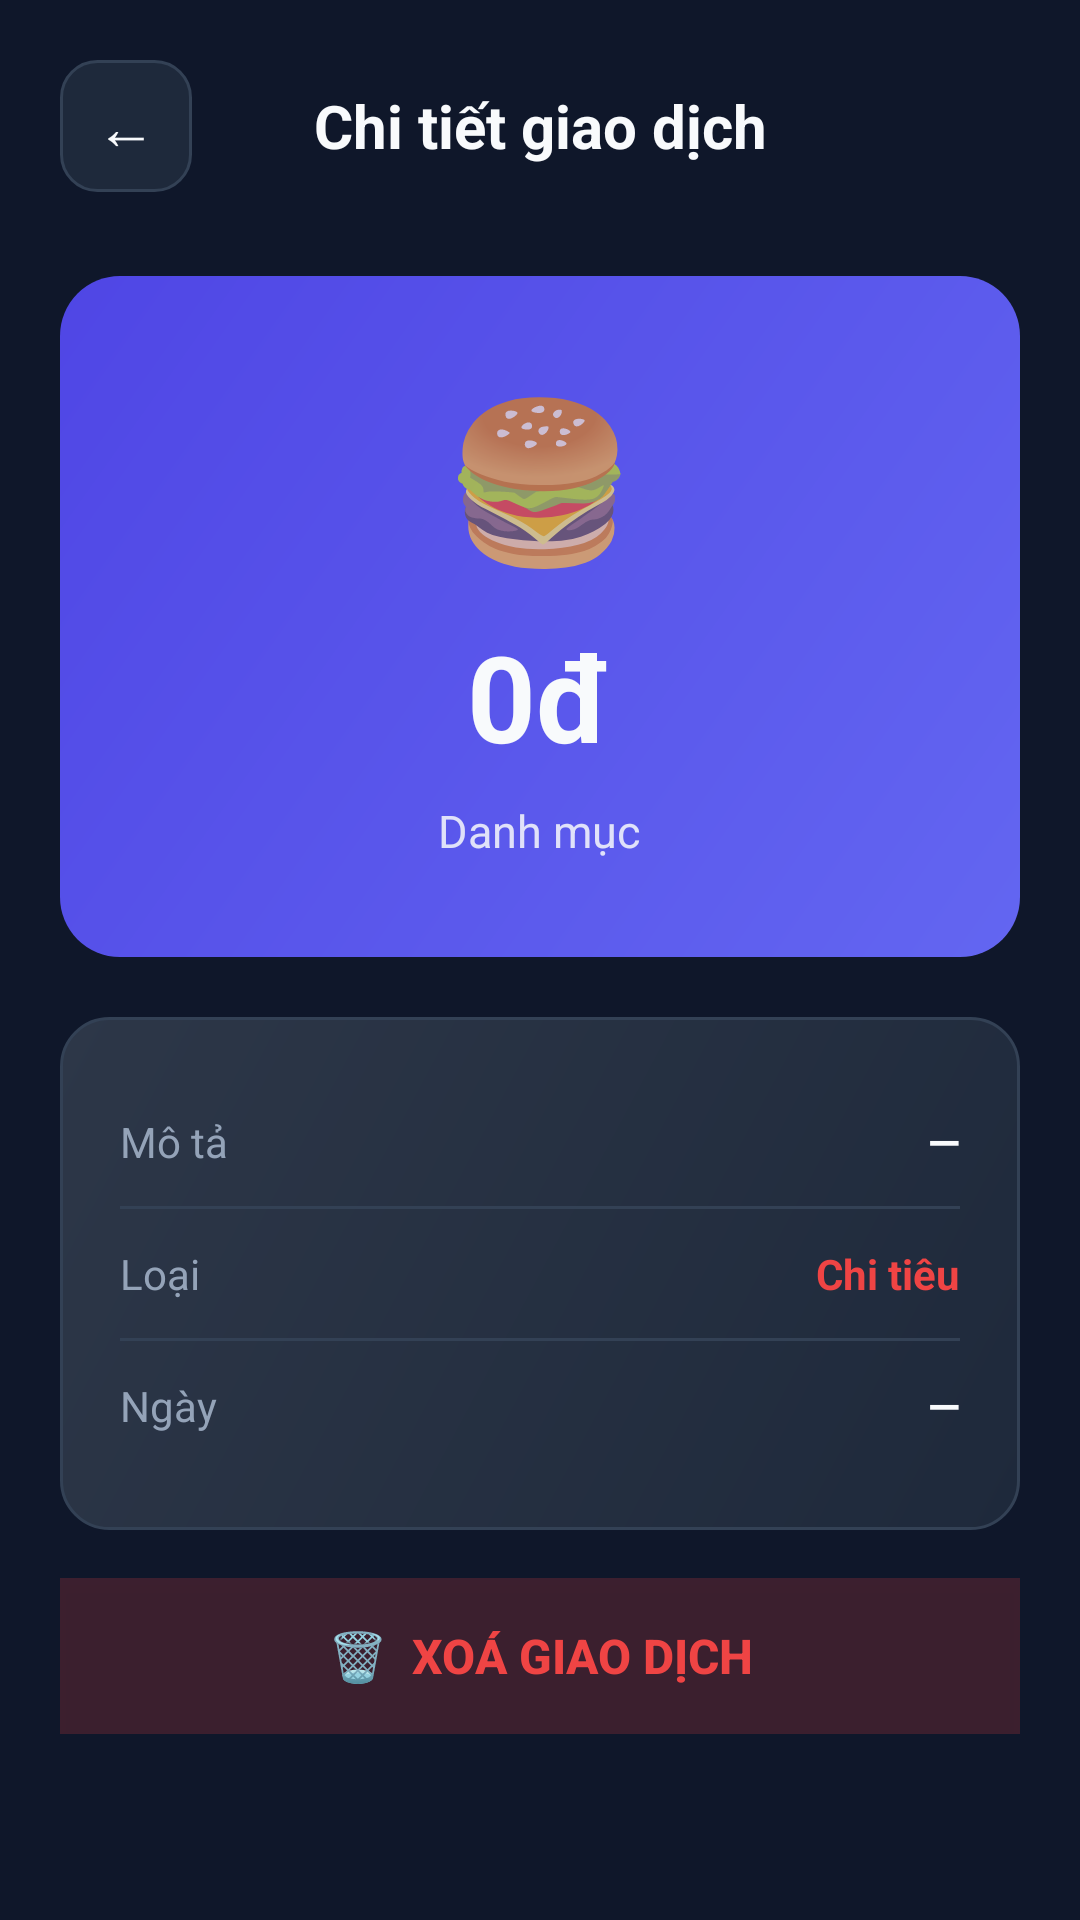

This screen was rendered from an Android layout file. Write that file and the resources it references.
<!-- AndroidManifest.xml: application theme Theme.AppMoney -->
<!-- res/layout/activity_transaction_detail.xml -->
<?xml version="1.0" encoding="utf-8"?>
<androidx.core.widget.NestedScrollView
    xmlns:android="http://schemas.android.com/apk/res/android"
    android:layout_width="match_parent"
    android:layout_height="match_parent"
    android:background="@color/bg_main">

    <LinearLayout
        android:layout_width="match_parent"
        android:layout_height="wrap_content"
        android:orientation="vertical"
        android:paddingLeft="20dp" android:paddingRight="20dp"
        android:paddingTop="20dp" android:paddingBottom="40dp">

        
        <LinearLayout android:layout_width="match_parent"
            android:layout_height="wrap_content"
            android:orientation="horizontal"
            android:gravity="center_vertical"
            android:layout_marginBottom="28dp">
            <TextView android:id="@+id/btn_back"
                android:layout_width="44dp" android:layout_height="44dp"
                android:background="@drawable/bg_icon_btn"
                android:gravity="center" android:text="←"
                android:textColor="@color/text_primary" android:textSize="20sp"
                android:clickable="true" android:focusable="true"/>
            <TextView android:layout_width="0dp" android:layout_height="wrap_content"
                android:layout_weight="1" android:gravity="center"
                android:text="Chi tiết giao dịch"
                android:textColor="@color/text_primary"
                android:textSize="20sp" android:textStyle="bold"/>
            <View android:layout_width="44dp" android:layout_height="44dp"/>
        </LinearLayout>

        
        <LinearLayout android:layout_width="match_parent"
            android:layout_height="wrap_content"
            android:background="@drawable/bg_balance_card"
            android:orientation="vertical" android:gravity="center"
            android:padding="32dp" android:layout_marginBottom="20dp">
            <TextView android:id="@+id/tv_detail_icon"
                android:layout_width="wrap_content" android:layout_height="wrap_content"
                android:text="🍔" android:textSize="52sp"
                android:layout_marginBottom="12dp"/>
            <TextView android:id="@+id/tv_detail_amount"
                android:layout_width="wrap_content" android:layout_height="wrap_content"
                android:text="0đ" android:textColor="@color/text_primary"
                android:textSize="40sp" android:textStyle="bold"
                android:layout_marginBottom="8dp"/>
            <TextView android:id="@+id/tv_detail_category"
                android:layout_width="wrap_content" android:layout_height="wrap_content"
                android:text="Danh mục" android:textColor="@color/text_primary"
                android:alpha="0.85" android:textSize="15sp"/>
        </LinearLayout>

        
        <LinearLayout android:layout_width="match_parent"
            android:layout_height="wrap_content"
            android:background="@drawable/bg_card"
            android:orientation="vertical"
            android:padding="20dp" android:layout_marginBottom="16dp">

            
            <LinearLayout android:layout_width="match_parent"
                android:layout_height="wrap_content"
                android:orientation="horizontal"
                android:paddingTop="12dp" android:paddingBottom="12dp">
                <TextView android:layout_width="0dp" android:layout_height="wrap_content"
                    android:layout_weight="1" android:text="Mô tả"
                    android:textColor="@color/text_secondary" android:textSize="14sp"/>
                <TextView android:id="@+id/tv_detail_desc"
                    android:layout_width="wrap_content" android:layout_height="wrap_content"
                    android:text="—" android:textColor="@color/text_primary"
                    android:textSize="14sp" android:textStyle="bold"/>
            </LinearLayout>

            <View android:layout_width="match_parent" android:layout_height="1dp"
                android:background="@color/border"/>

            
            <LinearLayout android:layout_width="match_parent"
                android:layout_height="wrap_content"
                android:orientation="horizontal"
                android:paddingTop="12dp" android:paddingBottom="12dp">
                <TextView android:layout_width="0dp" android:layout_height="wrap_content"
                    android:layout_weight="1" android:text="Loại"
                    android:textColor="@color/text_secondary" android:textSize="14sp"/>
                <TextView android:id="@+id/tv_detail_type"
                    android:layout_width="wrap_content" android:layout_height="wrap_content"
                    android:text="Chi tiêu" android:textColor="@color/danger"
                    android:textSize="14sp" android:textStyle="bold"/>
            </LinearLayout>

            <View android:layout_width="match_parent" android:layout_height="1dp"
                android:background="@color/border"/>

            
            <LinearLayout android:layout_width="match_parent"
                android:layout_height="wrap_content"
                android:orientation="horizontal"
                android:paddingTop="12dp" android:paddingBottom="12dp">
                <TextView android:layout_width="0dp" android:layout_height="wrap_content"
                    android:layout_weight="1" android:text="Ngày"
                    android:textColor="@color/text_secondary" android:textSize="14sp"/>
                <TextView android:id="@+id/tv_detail_date"
                    android:layout_width="wrap_content" android:layout_height="wrap_content"
                    android:text="—" android:textColor="@color/text_primary"
                    android:textSize="14sp" android:textStyle="bold"/>
            </LinearLayout>
        </LinearLayout>

        
        <Button android:id="@+id/btn_delete"
            android:layout_width="match_parent" android:layout_height="52dp"
            android:background="@color/danger_alpha_20"
            android:text="🗑  Xoá giao dịch"
            android:textColor="@color/danger"
            android:textSize="16sp" android:textStyle="bold"
            android:insetTop="0dp" android:insetBottom="0dp"/>
    </LinearLayout>
</androidx.core.widget.NestedScrollView>
<!-- resources referenced by this layout -->
<resources>
  <color name="bg_main">#0F172A</color>
  <color name="border">#334155</color>
  <color name="danger">#EF4444</color>
  <color name="danger_alpha_20">#33EF4444</color>
  <color name="text_primary">#F8FAFC</color>
  <color name="text_secondary">#94A3B8</color>
  <!-- drawable bg_balance_card (drawable) -->
  <?xml version="1.0" encoding="utf-8"?>
  <shape xmlns:android="http://schemas.android.com/apk/res/android">
      <gradient
          android:angle="135"
          android:startColor="#6366F1"
          android:endColor="#4F46E5"
          android:type="linear"/>
      <corners android:radius="20dp"/>
  </shape>
  <!-- drawable bg_card (drawable) -->
  <?xml version="1.0" encoding="utf-8"?>
  <shape xmlns:android="http://schemas.android.com/apk/res/android">
      <gradient
          android:angle="135"
          android:startColor="#1E293B"
          android:endColor="#2D3748"
          android:type="linear"/>
      <stroke android:width="1dp" android:color="#334155"/>
      <corners android:radius="16dp"/>
  </shape>
  <!-- drawable bg_icon_btn (drawable) -->
  <?xml version="1.0" encoding="utf-8"?>
  <shape xmlns:android="http://schemas.android.com/apk/res/android">
      <solid android:color="#1E293B"/>
      <stroke android:width="1dp" android:color="#334155"/>
      <corners android:radius="12dp"/>
  </shape>
  <style name="Theme.AppMoney" parent="Theme.MaterialComponents.NoActionBar">
          <item name="colorPrimary">@color/primary</item>
          <item name="colorPrimaryVariant">@color/primary_dark</item>
          <item name="colorOnPrimary">@color/text_primary</item>
          <item name="colorSecondary">@color/secondary</item>
          <item name="colorSurface">@color/bg_card</item>
          <item name="colorOnSurface">@color/text_primary</item>
          <item name="android:windowBackground">@color/bg_main</item>
          <item name="android:statusBarColor">@color/bg_main</item>
          <item name="android:navigationBarColor">@color/bg_card</item>
          <item name="android:windowLightStatusBar">false</item>
          <item name="android:windowLightNavigationBar">false</item>
          <item name="android:textColorPrimary">@color/text_primary</item>
          <item name="android:textColorSecondary">@color/text_secondary</item>
      </style>
  <color name="primary">#6366F1</color>
  <color name="primary_dark">#4F46E5</color>
  <color name="secondary">#EC4899</color>
  <color name="bg_card">#1E293B</color>
</resources>
